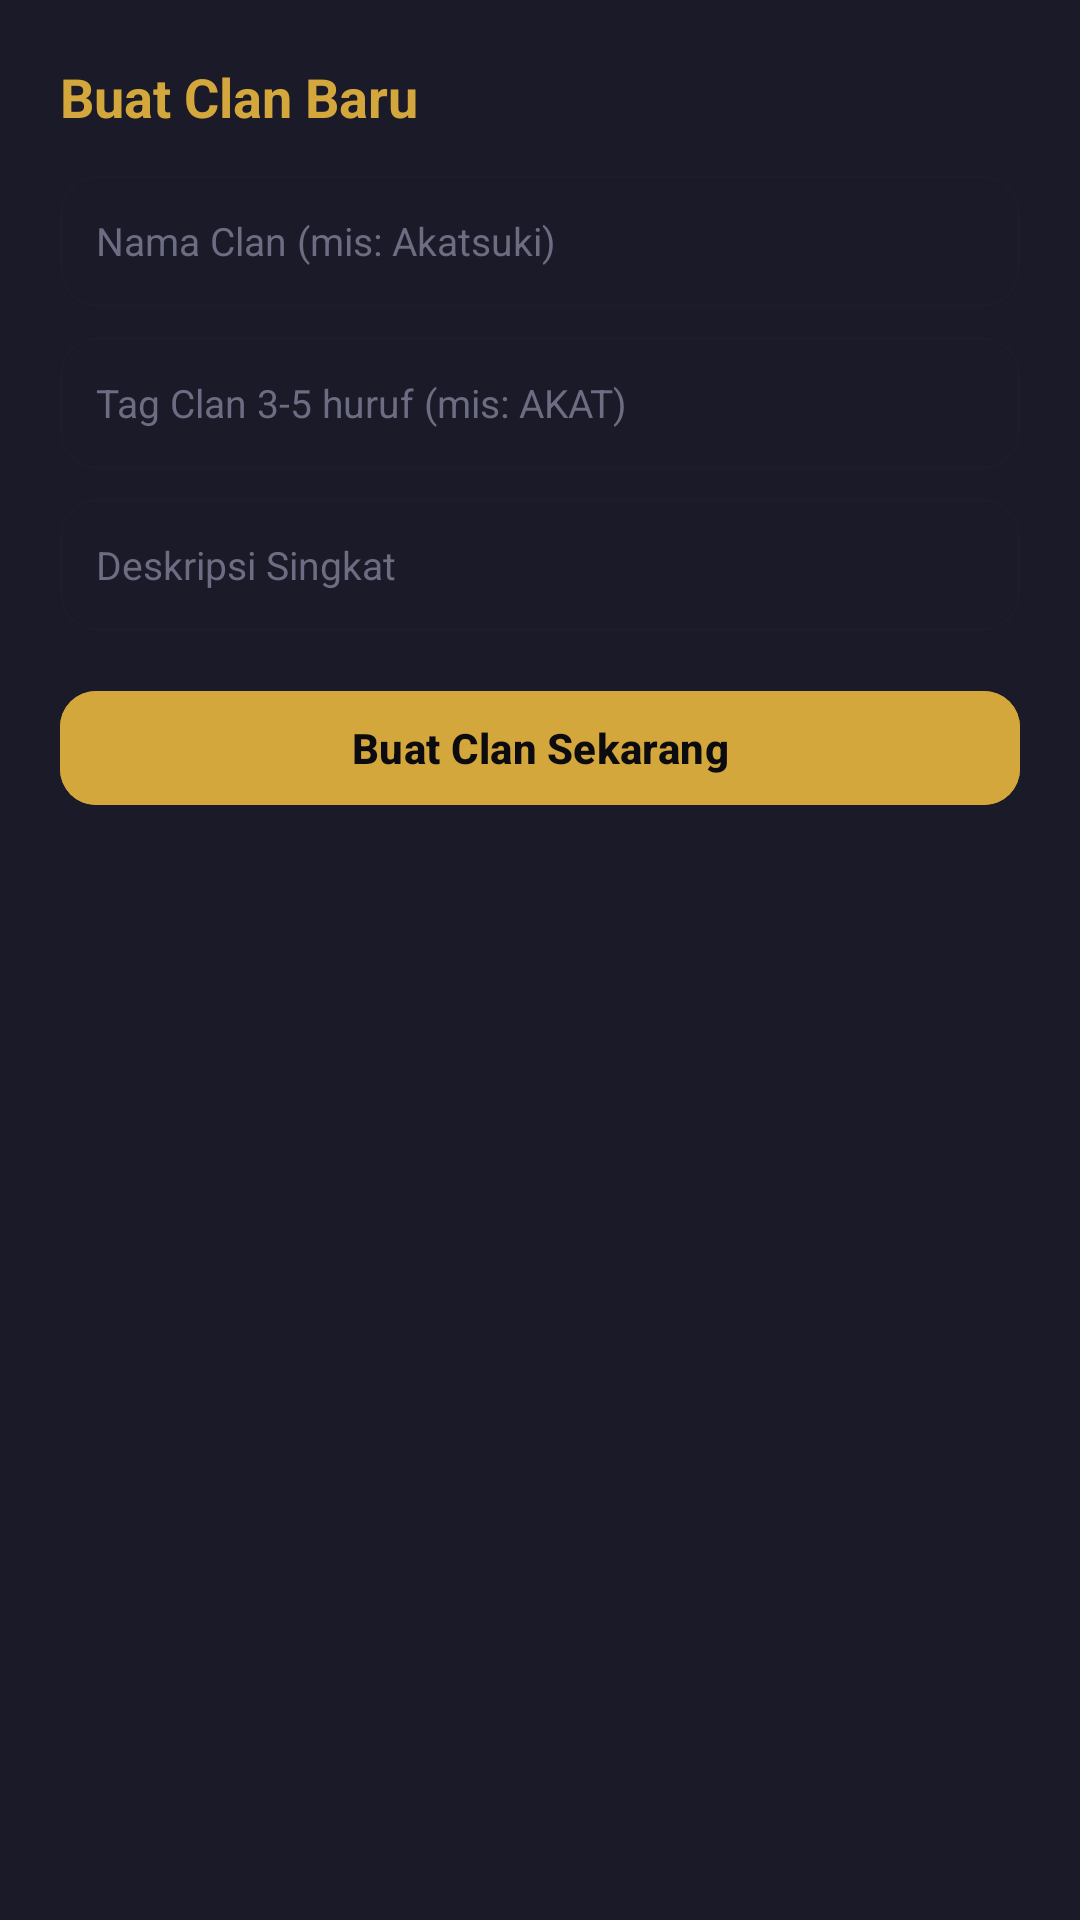

Layout XML and referenced resources for this Android screen:
<!-- AndroidManifest.xml: application theme Theme.NdikaNime -->
<!-- res/layout/dialog_create_clan.xml -->
<?xml version="1.0" encoding="utf-8"?>
<LinearLayout xmlns:android="http://schemas.android.com/apk/res/android"
    xmlns:app="http://schemas.android.com/apk/res-auto"
    android:layout_width="match_parent"
    android:layout_height="wrap_content"
    android:background="@color/bg_card"
    android:orientation="vertical"
    android:padding="20dp">

    <TextView
        android:layout_width="match_parent"
        android:layout_height="wrap_content"
        android:text="Buat Clan Baru"
        android:textColor="@color/accent_gold"
        android:textSize="18sp"
        android:textStyle="bold" />

    <EditText
        android:id="@+id/etCreateClanName"
        android:layout_width="match_parent"
        android:layout_height="44dp"
        android:layout_marginTop="14dp"
        android:background="@drawable/bg_search_input"
        android:hint="Nama Clan (mis: Akatsuki)"
        android:paddingStart="12dp"
        android:paddingEnd="12dp"
        android:textColor="@color/text_primary"
        android:textColorHint="@color/text_muted"
        android:textSize="13sp" />

    <EditText
        android:id="@+id/etCreateClanTag"
        android:layout_width="match_parent"
        android:layout_height="44dp"
        android:layout_marginTop="10dp"
        android:background="@drawable/bg_search_input"
        android:hint="Tag Clan 3-5 huruf (mis: AKAT)"
        android:maxLength="5"
        android:paddingStart="12dp"
        android:paddingEnd="12dp"
        android:textColor="@color/text_primary"
        android:textColorHint="@color/text_muted"
        android:textSize="13sp" />

    <EditText
        android:id="@+id/etCreateClanDesc"
        android:layout_width="match_parent"
        android:layout_height="44dp"
        android:layout_marginTop="10dp"
        android:background="@drawable/bg_search_input"
        android:hint="Deskripsi Singkat"
        android:paddingStart="12dp"
        android:paddingEnd="12dp"
        android:textColor="@color/text_primary"
        android:textColorHint="@color/text_muted"
        android:textSize="13sp" />

    <com.google.android.material.button.MaterialButton
        android:id="@+id/btnSubmitCreateClan"
        android:layout_width="match_parent"
        android:layout_height="46dp"
        android:layout_marginTop="16dp"
        android:backgroundTint="@color/accent_gold"
        android:text="Buat Clan Sekarang"
        android:textColor="@color/bg_dark"
        android:textStyle="bold"
        app:cornerRadius="12dp" />

</LinearLayout>
<!-- resources referenced by this layout -->
<resources>
  <color name="accent_gold">#D4A73C</color>
  <color name="bg_card">#1A1A28</color>
  <color name="bg_dark">#0B0B10</color>
  <color name="text_muted">#6C6C82</color>
  <color name="text_primary">#FFFFFF</color>
  <!-- drawable bg_search_input (drawable) -->
  <?xml version="1.0" encoding="utf-8"?>
  <shape xmlns:android="http://schemas.android.com/apk/res/android"
      android:shape="rectangle">
      <corners android:radius="12dp" />
      <solid android:color="@color/bg_card" />
      <stroke android:width="1dp" android:color="@color/border_subtle" />
  </shape>
  <style name="Theme.NdikaNime" parent="Theme.Material3.Dark.NoActionBar">
          <item name="android:windowBackground">@color/bg_dark</item>
          <item name="android:colorBackground">@color/bg_dark</item>
          <item name="colorPrimary">@color/accent_gold</item>
          <item name="colorSecondary">@color/accent_orange</item>
          <item name="colorSurface">@color/bg_surface</item>
          <item name="android:statusBarColor">@color/bg_dark</item>
          <item name="android:navigationBarColor">@color/bg_dark</item>
          <item name="android:windowLightStatusBar">false</item>
          <item name="android:windowAnimationStyle">@style/WindowAnimationTransition</item>
      </style>
  <color name="border_subtle">#1F2F2F45</color>
  <color name="accent_orange">#FF4E2D</color>
  <color name="bg_surface">#13131D</color>
  <style name="WindowAnimationTransition">
          <item name="android:activityOpenEnterAnimation">@anim/slide_in_right</item>
          <item name="android:activityOpenExitAnimation">@anim/slide_out_left</item>
          <item name="android:activityCloseEnterAnimation">@anim/slide_in_left</item>
          <item name="android:activityCloseExitAnimation">@anim/slide_out_right</item>
      </style>
</resources>
